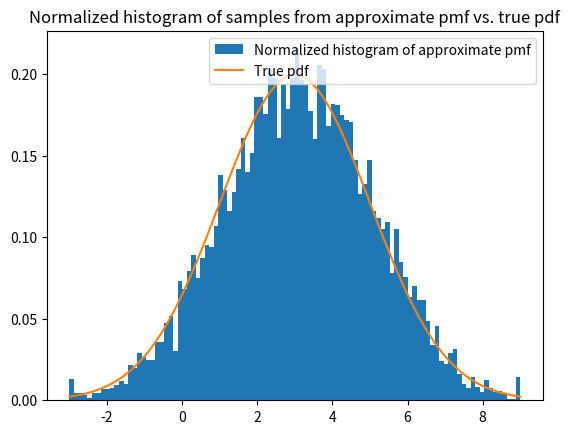

Write Python code to recreate this figure.
import numpy as np
import matplotlib.pyplot as plt
import math
import scipy.stats as stats
import collections


def approximation_algorithm(m, mu, sigma, K):
    # Function replicating algorithm from document, returns list of p_i's
    theta_min = mu - 3 * sigma
    theta_max = mu + 3 * sigma
    theta_range = theta_max - theta_min
    theta_bin_size = theta_range / m
    p = np.zeros(m)

    samples = np.random.normal(mu, sigma, K)
    for sample in samples:
        theta_before = math.floor((sample - theta_min)/theta_bin_size) 
        theta_after = theta_before + 1

        if theta_before < 0:
            p[0] += 1/K

        elif theta_after >= m:
            p[m-1] += 1/K

        else:
            theta_before_pos = theta_before * theta_bin_size + theta_min
            theta_after_pos = theta_after * theta_bin_size + theta_min
            p[theta_before] += 1/K * (-(sample - theta_before_pos))/-theta_bin_size
            p[theta_after] += 1/K * (-(theta_after_pos - sample))/-theta_bin_size
    return p

# Code to plot a histogram of samples from our PMF (normalized to be a valid PMF) vs. the true PDF of the normal distribution
mu = 3
sigma = 2

theta_min = mu - 3 * sigma
theta_max = mu + 3 * sigma
p = approximation_algorithm(100, mu, sigma, 10000)
n_compare_samples = 10000
x = np.linspace(theta_min, theta_max, 100)
approx_samples = np.random.choice(x, n_compare_samples, p=p)
plt.hist(approx_samples, density=True, bins=100, label='Normalized histogram of approximate pmf')

plt.plot(x, stats.norm.pdf(x, mu, sigma), label="True pdf")
plt.title("Normalized histogram of samples from approximate pmf vs. true pdf")
plt.legend()
plt.show()
